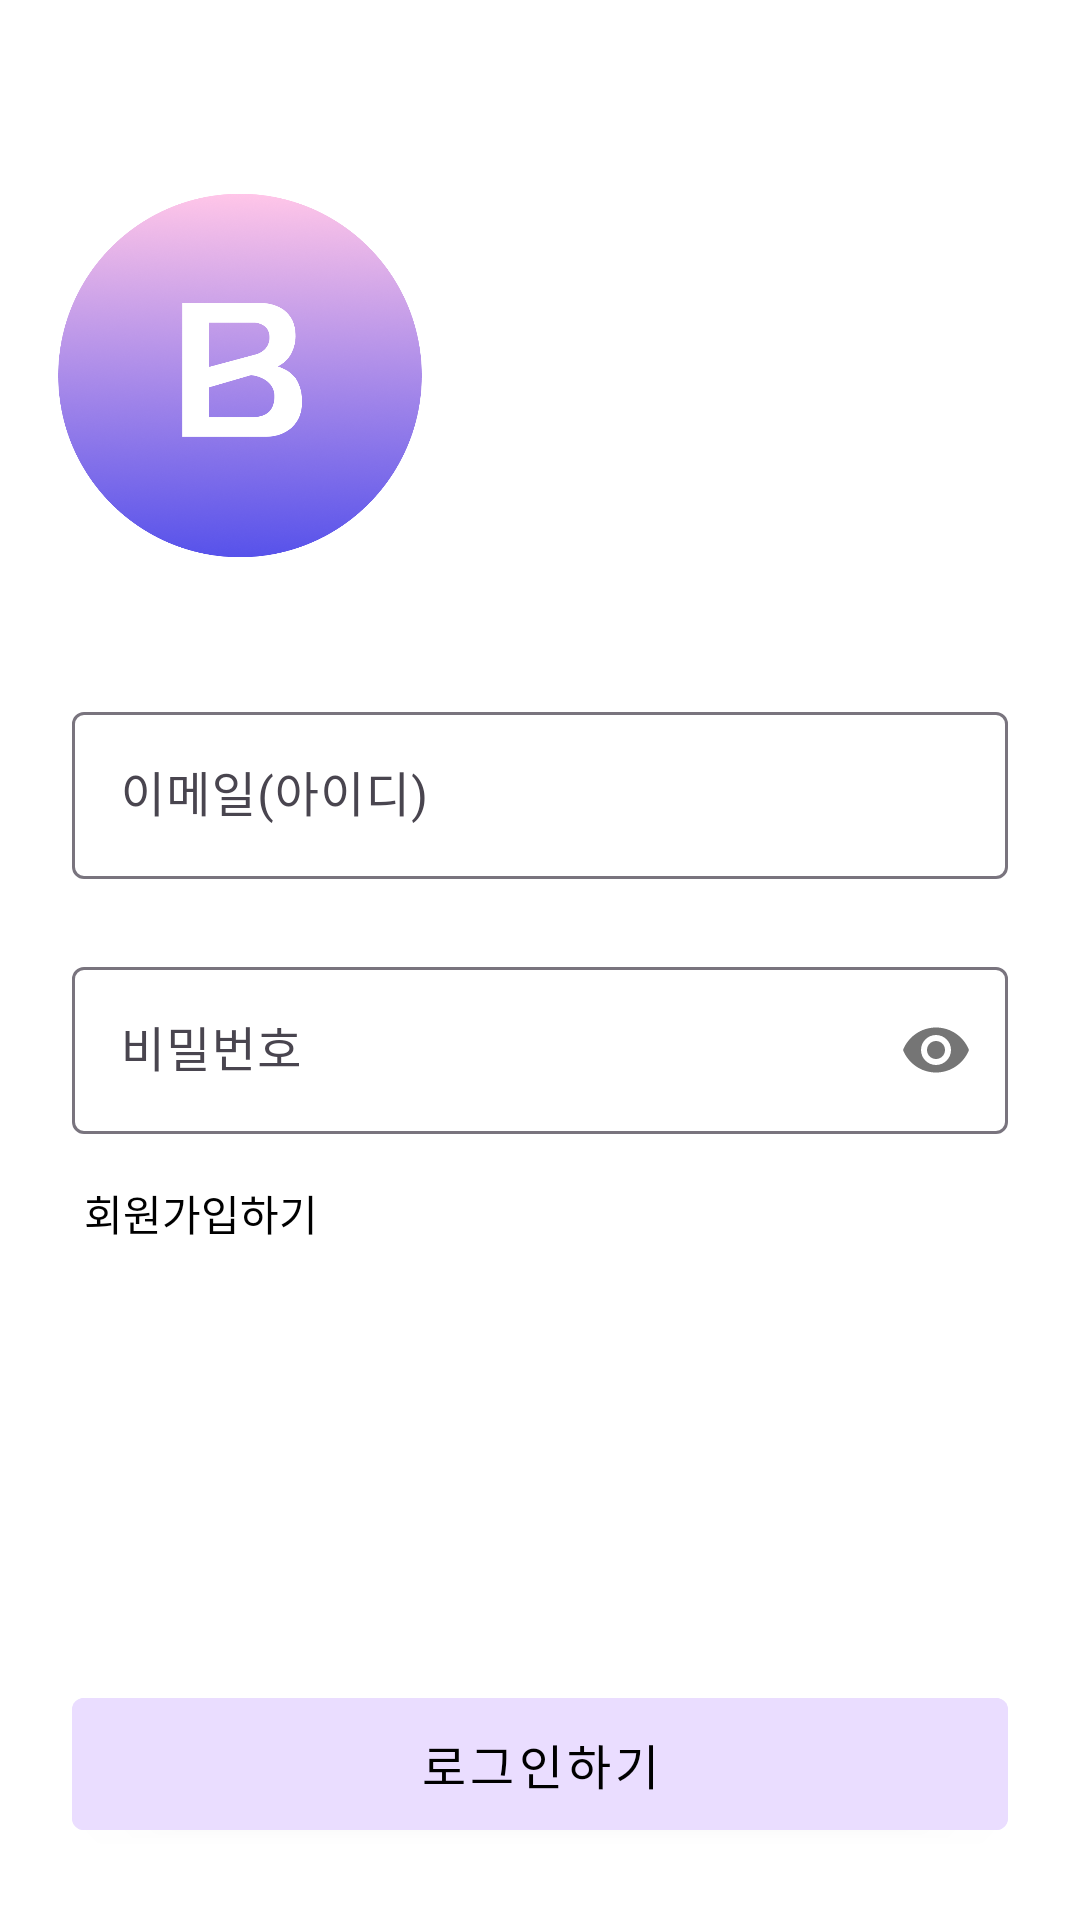

This screen was rendered from an Android layout file. Write that file and the resources it references.
<!-- AndroidManifest.xml: application theme Theme.Biddingandroid -->
<!-- res/layout/fragment_sign_in.xml -->
<?xml version="1.0" encoding="utf-8"?>
<layout xmlns:android="http://schemas.android.com/apk/res/android"
    xmlns:app="http://schemas.android.com/apk/res-auto">

    <androidx.constraintlayout.widget.ConstraintLayout
        android:layout_width="match_parent"
        android:layout_height="match_parent"
        android:background="@color/white">

        <ImageView
            android:id="@+id/img_sign_in_app_logo"
            android:layout_width="160dp"
            android:layout_height="160dp"
            android:layout_marginTop="48dp"
            android:src="@drawable/app_logo"
            app:layout_constraintStart_toStartOf="parent"
            app:layout_constraintTop_toTopOf="parent" />

        <com.google.android.material.textfield.TextInputLayout
            android:id="@+id/til_sign_in_email"
            android:layout_width="match_parent"
            android:layout_height="wrap_content"
            android:layout_marginHorizontal="24dp"
            android:layout_marginTop="24dp"
            app:layout_constraintEnd_toEndOf="parent"
            app:layout_constraintStart_toStartOf="parent"
            app:layout_constraintTop_toBottomOf="@id/img_sign_in_app_logo">

            <com.google.android.material.textfield.TextInputEditText
                android:id="@+id/et_sign_in_email"
                android:layout_width="match_parent"
                android:layout_height="match_parent"
                android:hint="@string/email" />

        </com.google.android.material.textfield.TextInputLayout>

        <com.google.android.material.textfield.TextInputLayout
            android:id="@+id/til_sign_in_password"
            android:layout_width="match_parent"
            android:layout_height="wrap_content"
            android:layout_marginHorizontal="24dp"
            android:layout_marginTop="24dp"
            app:layout_constraintEnd_toEndOf="@id/til_sign_in_email"
            app:layout_constraintStart_toStartOf="@id/til_sign_in_email"
            app:layout_constraintTop_toBottomOf="@id/til_sign_in_email"
            app:passwordToggleEnabled="true">

            <com.google.android.material.textfield.TextInputEditText
                android:id="@+id/et_sign_in_password"
                android:layout_width="match_parent"
                android:layout_height="match_parent"
                android:hint="@string/password"
                android:inputType="textPassword" />

        </com.google.android.material.textfield.TextInputLayout>

        <TextView
            android:id="@+id/tv_sign_in_do_sign_up"
            android:layout_width="wrap_content"
            android:layout_height="wrap_content"
            android:layout_marginTop="16dp"
            android:layout_marginStart="4dp"
            android:text="@string/do_sign_up"
            android:textColor="@color/black"
            app:layout_constraintStart_toStartOf="@id/til_sign_in_password"
            app:layout_constraintTop_toBottomOf="@id/til_sign_in_password" />

        <com.google.android.material.button.MaterialButton
            android:id="@+id/btn_sign_in_sign_in"
            style="@style/Widget.MaterialComponents.Button"
            android:layout_width="match_parent"
            android:layout_height="56dp"
            android:layout_marginHorizontal="24dp"
            android:layout_marginBottom="24dp"
            android:backgroundTint="?attr/colorPrimaryContainer"
            android:text="@string/do_sign_in"
            android:textColor="@color/black"
            android:textSize="16sp"
            app:layout_constraintBottom_toBottomOf="parent"
            app:layout_constraintEnd_toEndOf="parent"
            app:layout_constraintStart_toStartOf="parent" />

    </androidx.constraintlayout.widget.ConstraintLayout>
</layout>
<!-- resources referenced by this layout -->
<resources>
  <color name="black">#FF000000</color>
  <color name="white">#FFFFFFFF</color>
  <!-- drawable app_logo: png bitmap (drawable, 288292 bytes) -->
  <string name="do_sign_in">로그인하기</string>
  <string name="do_sign_up">회원가입하기</string>
  <string name="email">이메일(아이디)</string>
  <string name="password">비밀번호</string>
  <style name="Theme.Biddingandroid" parent="Theme.Material3.Light.NoActionBar">
          <item name="android:windowLightStatusBar">true</item>
          <item name="android:windowTranslucentStatus">true</item>
          <item name="android:statusBarColor">@android:color/transparent</item>
      </style>
</resources>
